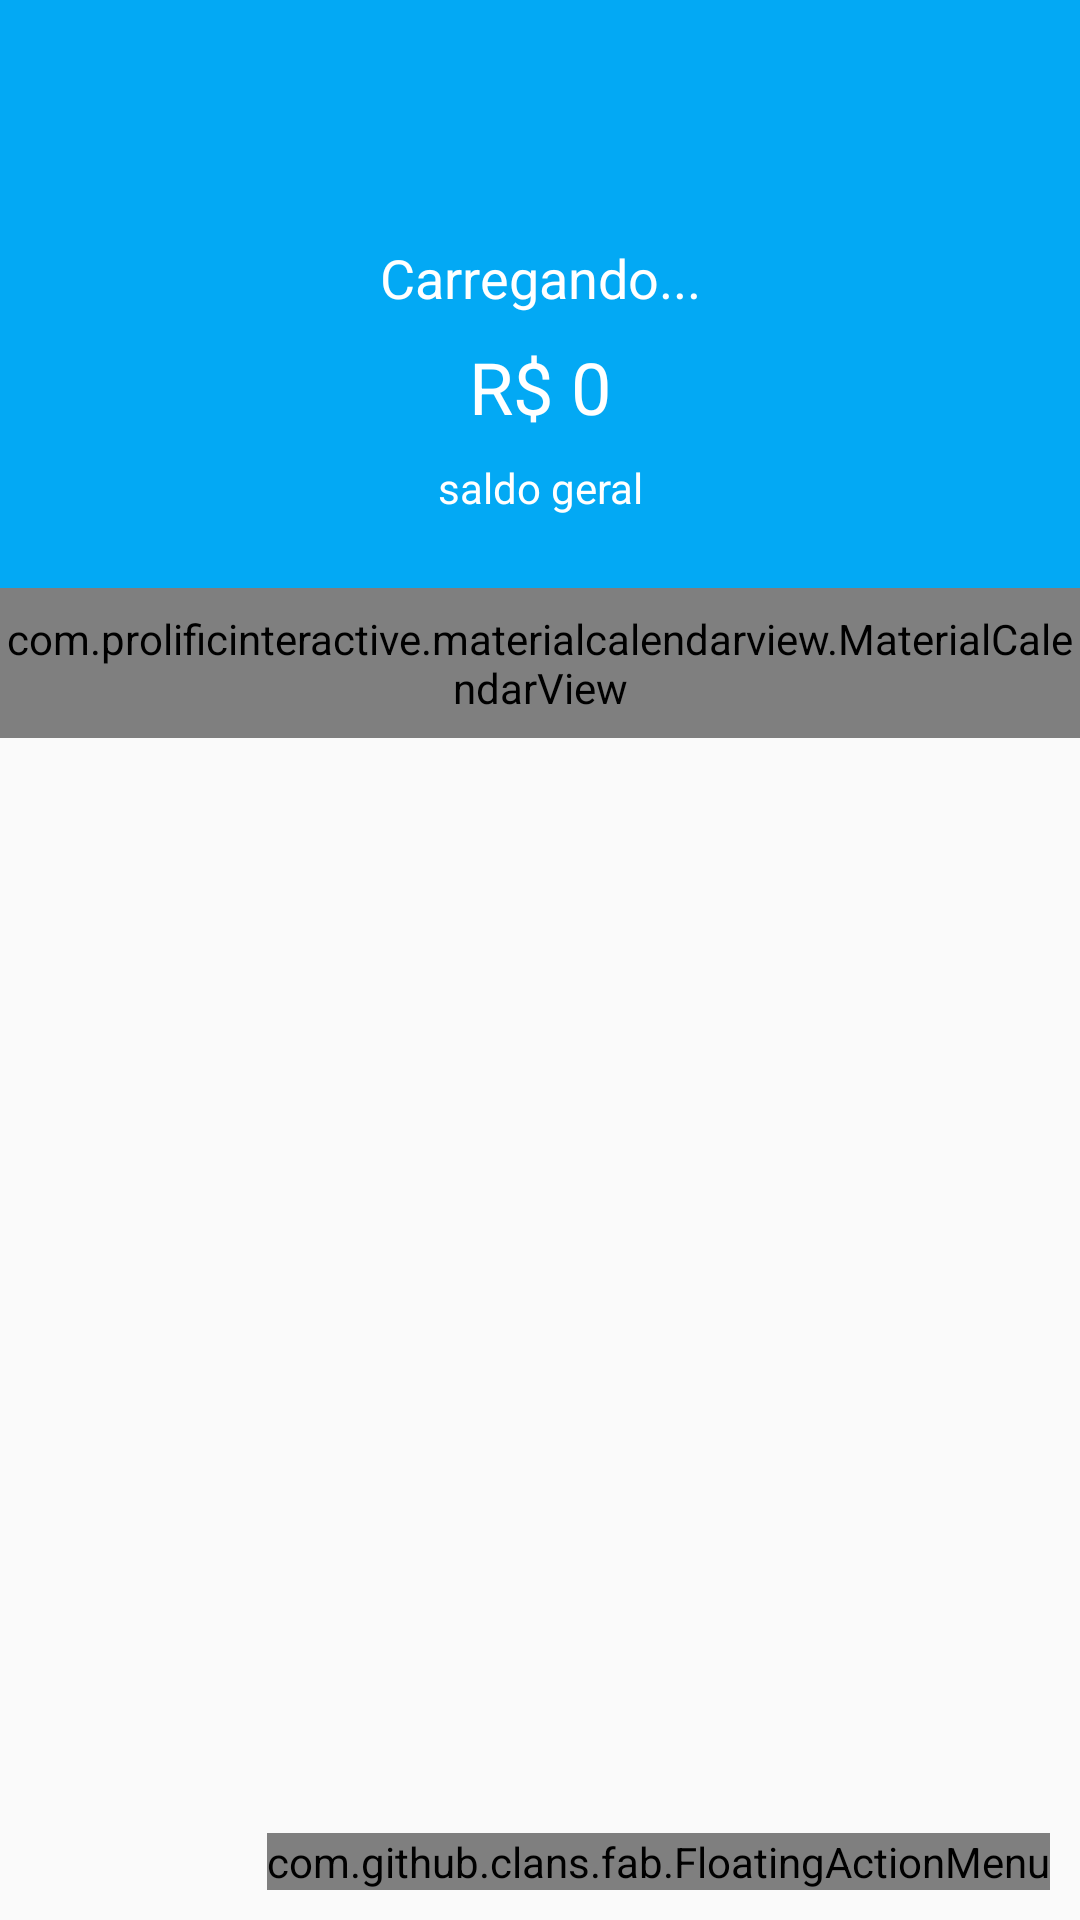

Android layout source for this screen:
<!-- AndroidManifest.xml: activity theme AppTheme.NoActionBar -->
<!-- res/layout/activity_principal.xml -->
<?xml version="1.0" encoding="utf-8"?>
<android.support.design.widget.CoordinatorLayout xmlns:android="http://schemas.android.com/apk/res/android"
    xmlns:app="http://schemas.android.com/apk/res-auto"
    xmlns:fab="http://schemas.android.com/apk/res-auto"
    xmlns:tools="http://schemas.android.com/tools"
    android:layout_width="match_parent"
    android:layout_height="match_parent"
    tools:context=".activity.PrincipalActivity">


    <android.support.design.widget.AppBarLayout
        android:layout_width="match_parent"
        android:layout_height="wrap_content"
        android:theme="@style/AppTheme.AppBarOverlay"
        app:elevation="0dp">

        <android.support.v7.widget.Toolbar
            android:id="@+id/toolbar"
            android:layout_width="match_parent"
            android:layout_height="?attr/actionBarSize"
            android:background="?attr/colorPrimary"
            app:popupTheme="@style/AppTheme.PopupOverlay" />

    </android.support.design.widget.AppBarLayout>

    <include layout="@layout/content_principal" />

    <com.github.clans.fab.FloatingActionMenu
        android:layout_width="wrap_content"
        android:layout_height="wrap_content"
        android:layout_gravity="end|bottom"
        android:layout_margin="10dp"
        app:menu_colorNormal="@color/colorAccent"
        app:menu_colorPressed="@color/colorAccent"
        fab:menu_icon="@drawable/ic_adicionar_branco_24dp">

        <com.github.clans.fab.FloatingActionButton
            android:id="@+id/menu_despesa"
            android:layout_width="wrap_content"
            android:layout_height="wrap_content"
            android:onClick="adicionarDespesa"
            android:src="@drawable/ic_adicionar_branco_24dp"
            app:fab_colorNormal="@color/colorPrimaryDespesa"
            fab:fab_label="Despesa"
            fab:fab_size="mini" />

        <com.github.clans.fab.FloatingActionButton
            android:id="@+id/menu_receita"
            android:layout_width="wrap_content"
            android:layout_height="wrap_content"
            android:onClick="adicionarReceita"
            android:src="@drawable/ic_adicionar_branco_24dp"
            app:fab_colorNormal="@color/colorPrimaryReceita"
            fab:fab_label="Receita"
            fab:fab_size="mini" />

    </com.github.clans.fab.FloatingActionMenu>
</android.support.design.widget.CoordinatorLayout>
<!-- res/layout/content_principal.xml (included above) -->
<?xml version="1.0" encoding="utf-8"?>
<android.support.constraint.ConstraintLayout xmlns:android="http://schemas.android.com/apk/res/android"
    xmlns:app="http://schemas.android.com/apk/res-auto"
    xmlns:tools="http://schemas.android.com/tools"
    android:layout_width="match_parent"
    android:layout_height="match_parent"
    app:layout_behavior="@string/appbar_scrolling_view_behavior"
    tools:context=".activity.PrincipalActivity"
    tools:showIn="@layout/activity_principal">

    <android.support.constraint.ConstraintLayout
        android:id="@+id/constraintLayout"
        android:layout_width="0dp"
        android:layout_height="140dp"
        android:background="@color/colorPrimary"
        app:layout_constraintEnd_toEndOf="parent"
        app:layout_constraintStart_toStartOf="parent"
        app:layout_constraintTop_toTopOf="parent">

        <TextView
            android:id="@+id/textSaudacao"
            android:layout_width="0dp"
            android:layout_height="wrap_content"
            android:layout_marginEnd="16dp"
            android:layout_marginStart="16dp"
            android:text="Carregando..."
            android:textAlignment="center"
            android:textColor="@android:color/white"
            android:textSize="18sp"
            app:layout_constraintBottom_toTopOf="@+id/textSaldo"
            app:layout_constraintEnd_toEndOf="parent"
            app:layout_constraintHorizontal_bias="0.5"
            app:layout_constraintStart_toStartOf="parent"
            app:layout_constraintTop_toTopOf="parent"
            app:layout_constraintVertical_chainStyle="packed" />

        <TextView
            android:id="@+id/textSaldo"
            android:layout_width="0dp"
            android:layout_height="wrap_content"
            android:layout_marginEnd="16dp"
            android:layout_marginStart="16dp"
            android:layout_marginTop="8dp"
            android:text="R$ 0"
            android:textAlignment="center"
            android:textColor="@android:color/white"
            android:textSize="24sp"
            app:layout_constraintBottom_toTopOf="@+id/textView11"
            app:layout_constraintEnd_toEndOf="parent"
            app:layout_constraintHorizontal_bias="0.5"
            app:layout_constraintStart_toStartOf="parent"
            app:layout_constraintTop_toBottomOf="@+id/textSaudacao" />

        <TextView
            android:id="@+id/textView11"
            android:layout_width="wrap_content"
            android:layout_height="wrap_content"
            android:layout_marginEnd="16dp"
            android:layout_marginStart="16dp"
            android:layout_marginTop="8dp"
            android:text="saldo geral"
            android:textAlignment="center"
            android:textColor="@android:color/white"
            app:layout_constraintBottom_toBottomOf="parent"
            app:layout_constraintEnd_toEndOf="parent"
            app:layout_constraintHorizontal_bias="0.5"
            app:layout_constraintStart_toStartOf="parent"
            app:layout_constraintTop_toBottomOf="@+id/textSaldo" />

    </android.support.constraint.ConstraintLayout>

    <com.prolificinteractive.materialcalendarview.MaterialCalendarView
        android:id="@+id/calendarView"
        android:layout_width="wrap_content"
        android:layout_height="50dp"
        app:layout_constraintEnd_toEndOf="parent"
        app:layout_constraintStart_toStartOf="parent"
        app:layout_constraintTop_toBottomOf="@+id/constraintLayout"
        app:mcv_selectionColor="#00F"
        app:mcv_showOtherDates="all"
        app:mcv_tileSize="50dp" />

    <android.support.v7.widget.RecyclerView
        android:id="@+id/recyclerMovimentos"
        android:layout_width="0dp"
        android:layout_height="0dp"
        app:layout_constraintBottom_toBottomOf="parent"
        app:layout_constraintEnd_toEndOf="parent"
        app:layout_constraintStart_toStartOf="parent"
        app:layout_constraintTop_toBottomOf="@+id/calendarView" />

</android.support.constraint.ConstraintLayout>
<!-- resources referenced by this layout -->
<resources>
  <color name="colorAccent">#40efff</color>
  <color name="colorPrimary">#03a9f4</color>
  <color name="colorPrimaryDespesa">#FF706A</color>
  <color name="colorPrimaryReceita">#00D39E</color>
  <style name="AppTheme.AppBarOverlay" parent="ThemeOverlay.AppCompat.Dark.ActionBar" />
  <style name="AppTheme.PopupOverlay" parent="ThemeOverlay.AppCompat.Light" />
  <style name="AppTheme.NoActionBar">
          <item name="windowActionBar">false</item>
          <item name="windowNoTitle">true</item>
      </style>
</resources>
